Run: headless pygame with SDL's dummy video driver; simulated clock (each Clock.tick advances the game by its frame time, no real sleeping); random seed 0; keys injected as events and as key.get_pressed() state; no mouse input.
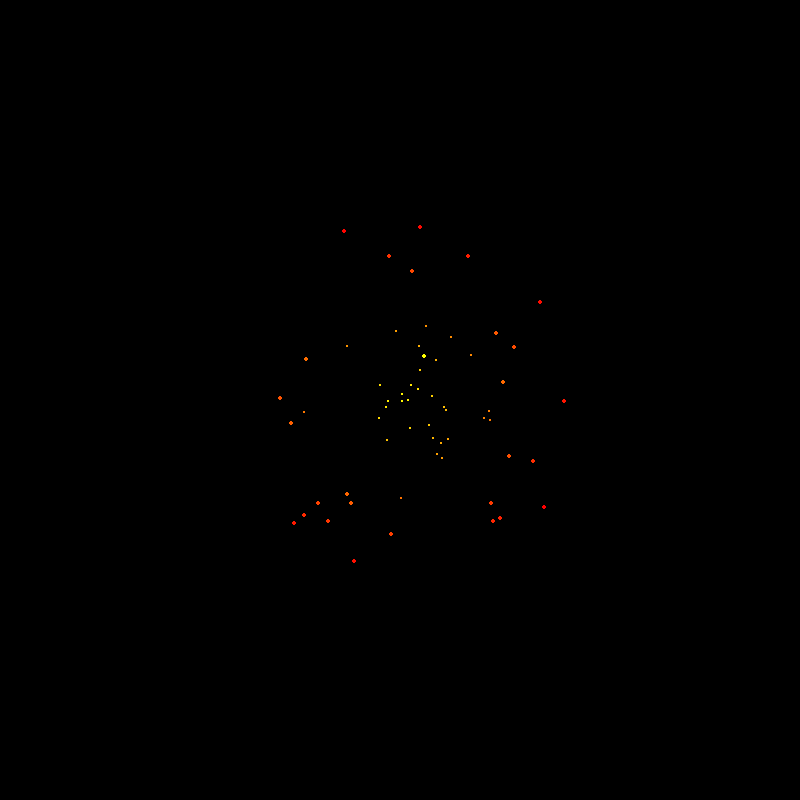
Frame 1 of 4 · flips 1–60 · no input
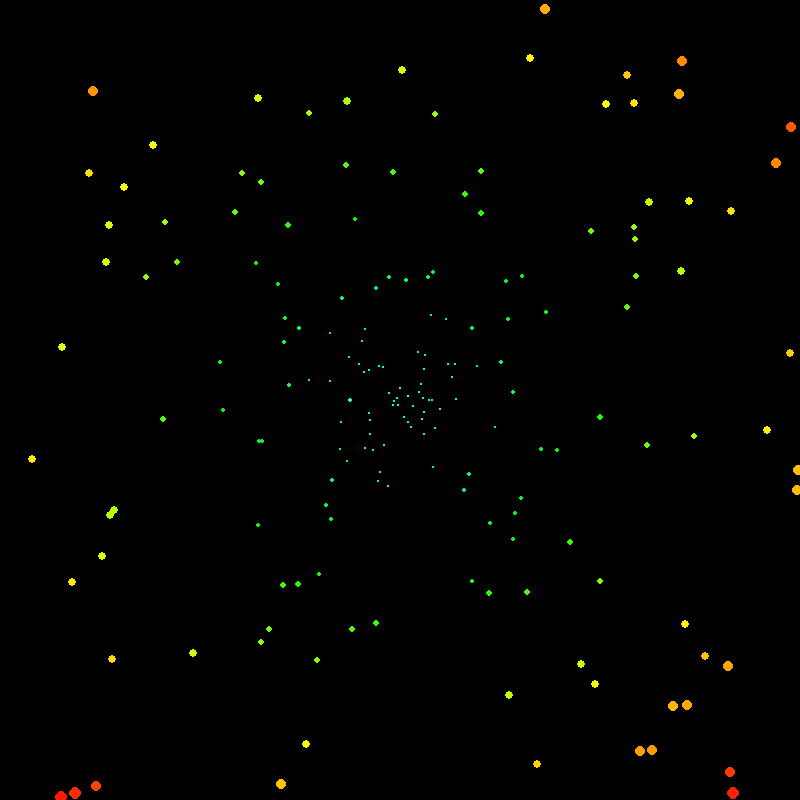
Frame 2 of 4 · flips 61–180 · tapped SPACE, RETURN · held RIGHT (→), D
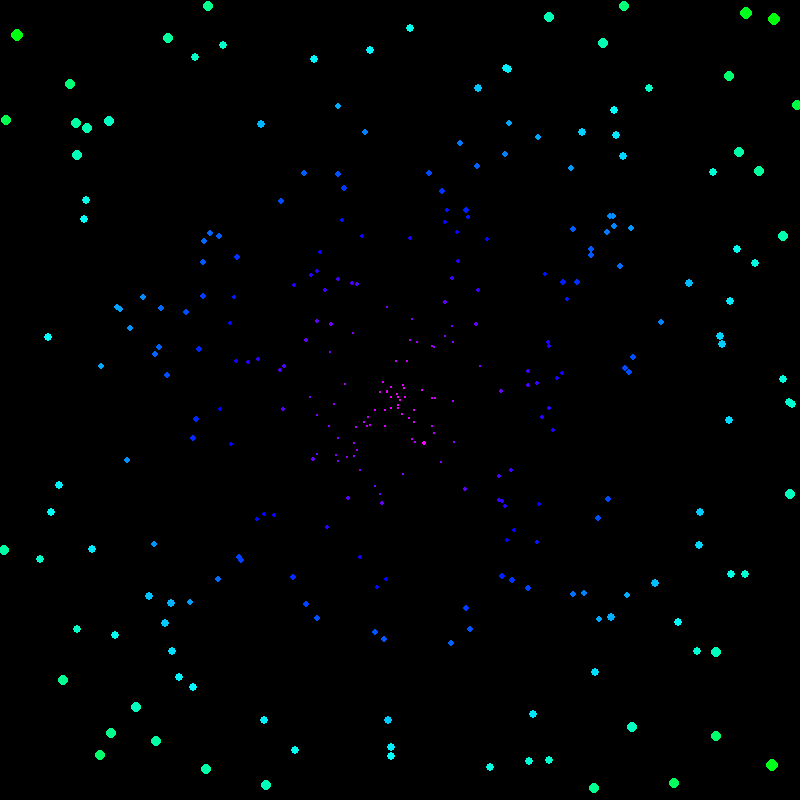
Frame 3 of 4 · flips 181–300 · held DOWN (↓), S
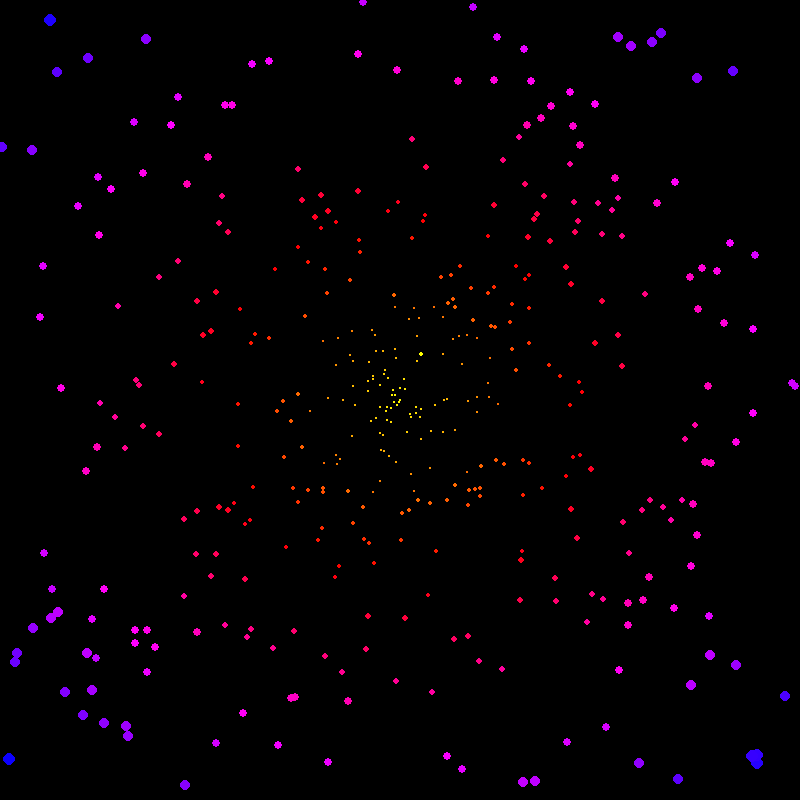
Frame 4 of 4 · flips 301–420 · held LEFT (←), A, UP (↑), W

The pygame program that drew these frames:

import pygame
import random
import math

pygame.init()
gamescreen = pygame.display.set_mode((800, 800))
pygame.display.set_caption("Particle Accelerator with Rainbow Path and Particles")
clock = pygame.time.Clock()

gameOver = False

# Particle attributes
xpos = []  # position
ypos = []
xVel = []  # velocity
yVel = []
sizes = []
colors = []  # Colors for particles
speed = 3

angle = 0
hue = 0  # Start hue for the rainbow effect

def hue_to_rgb(hue):
    """ Convert hue to an RGB color. """
    h = hue / 60.0
    c = 255
    x = c * (1 - abs((h % 2) - 1))
    r = g = b = 0

    if 0 <= h < 1:
        r, g, b = c, x, 0
    elif 1 <= h < 2:
        r, g, b = x, c, 0
    elif 2 <= h < 3:
        r, g, b = 0, c, x
    elif 3 <= h < 4:
        r, g, b = 0, x, c
    elif 4 <= h < 5:
        r, g, b = x, 0, c
    elif 5 <= h < 6:
        r, g, b = c, 0, x

    return (int(r), int(g), int(b))

while not gameOver:
    clock.tick(60)  # Cap the frame rate to 60 FPS

    # Handle events
    for event in pygame.event.get():
        if event.type == pygame.QUIT:
            gameOver = True

    # Update angle for path calculation
    angle += 1
    if angle > 360:
        angle = 0

    radians = math.radians(angle)

    # Update particles
    for i in range(1):
        if len(xpos) < 1000:
            velX = random.uniform(-1, 1)
            velY = random.uniform(-1, 1)
            magnitude = math.sqrt(velX**2 + velY**2)
            if magnitude != 0:
                normalizedVelX = speed * velX / magnitude
                normalizedVelY = speed * velY / magnitude
            else:
                normalizedVelX = 0
                normalizedVelY = 0

            xpos.append(400)
            ypos.append(400)
            sizes.append(1)
            colors.append(hue_to_rgb(hue))  # Initialize particle color
            xVel.append(normalizedVelX)
            yVel.append(normalizedVelY)

    # Update particle positions and velocities
    for i in range(len(xpos)):
        xpos[i] += xVel[i]
        ypos[i] += yVel[i]
        sizes[i] += 0.03

        # Boundary check
        if xpos[i] < 0 or xpos[i] > 800 or ypos[i] < 0 or ypos[i] > 800:
            xpos[i] = 400
            ypos[i] = 400
            sizes[i] = 1
            velX = random.uniform(-1, 1)
            velY = random.uniform(-1, 1)
            magnitude = math.sqrt(velX**2 + velY**2)
            if magnitude != 0:
                xVel[i] = speed * velX / magnitude
                yVel[i] = speed * velY / magnitude
            else:
                xVel[i] = 0
                yVel[i] = 0
            # Update particle color when resetting
            colors[i] = hue_to_rgb(hue)

    # Update position for graphical path
    xpos_path = int(50 * math.cos(radians * 5) + 400)
    ypos_path = int(50 * math.sin(radians * 5) + 400)

    # Update hue for rainbow effect
    hue += 1
    if hue >= 360:
        hue = 0

    # Convert hue to RGB for the path
    path_color = hue_to_rgb(hue)

    # Render
    gamescreen.fill((0, 0, 0))  # Clear the screen

    # Draw the particles
    for i in range(len(xpos)):
        pygame.draw.circle(gamescreen, colors[i], (int(xpos[i]), int(ypos[i])), int(sizes[i]))

    # Draw the rainbow path
    pygame.draw.circle(gamescreen, path_color, (xpos_path, ypos_path), 2)

    pygame.display.flip()

pygame.quit()
